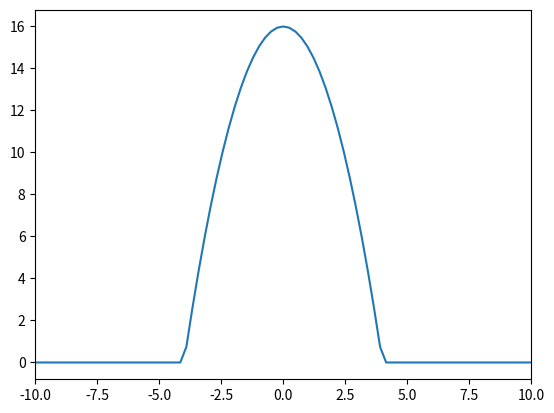
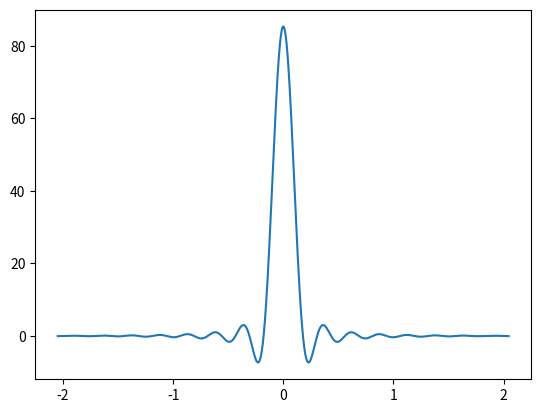
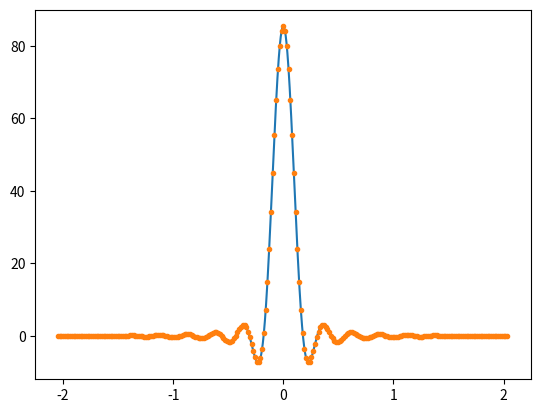

Write the Python code that produced these figures, in order.
import numpy as np
import matplotlib.pyplot as plt

from numpy.fft import fft, ifft, fftshift, ifftshift, fftfreq

dt = 0.001
fs = 1/dt

# fmax > 0
fmax = 4
N = 4096

f = fftfreq(N, dt)

X = np.zeros(N)
X[abs(f) < fmax]  = (fmax ** 2 - f ** 2)[abs(f) < fmax]

# a
plt.plot(fftshift(f), fftshift(X))
plt.xlim(-10, 10)
plt.show()

x = fs * np.real(ifft(X))

t = fftfreq(N, fs/N)

# b
plt.plot(fftshift(t), fftshift(x))
plt.show()

m = 16
T = dt * m
xhat = x[::m]
tsamp = t[::m]

# c
plt.plot(fftshift(t), fftshift(x))
plt.plot(fftshift(tsamp), fftshift(xhat), '.')
plt.show()
